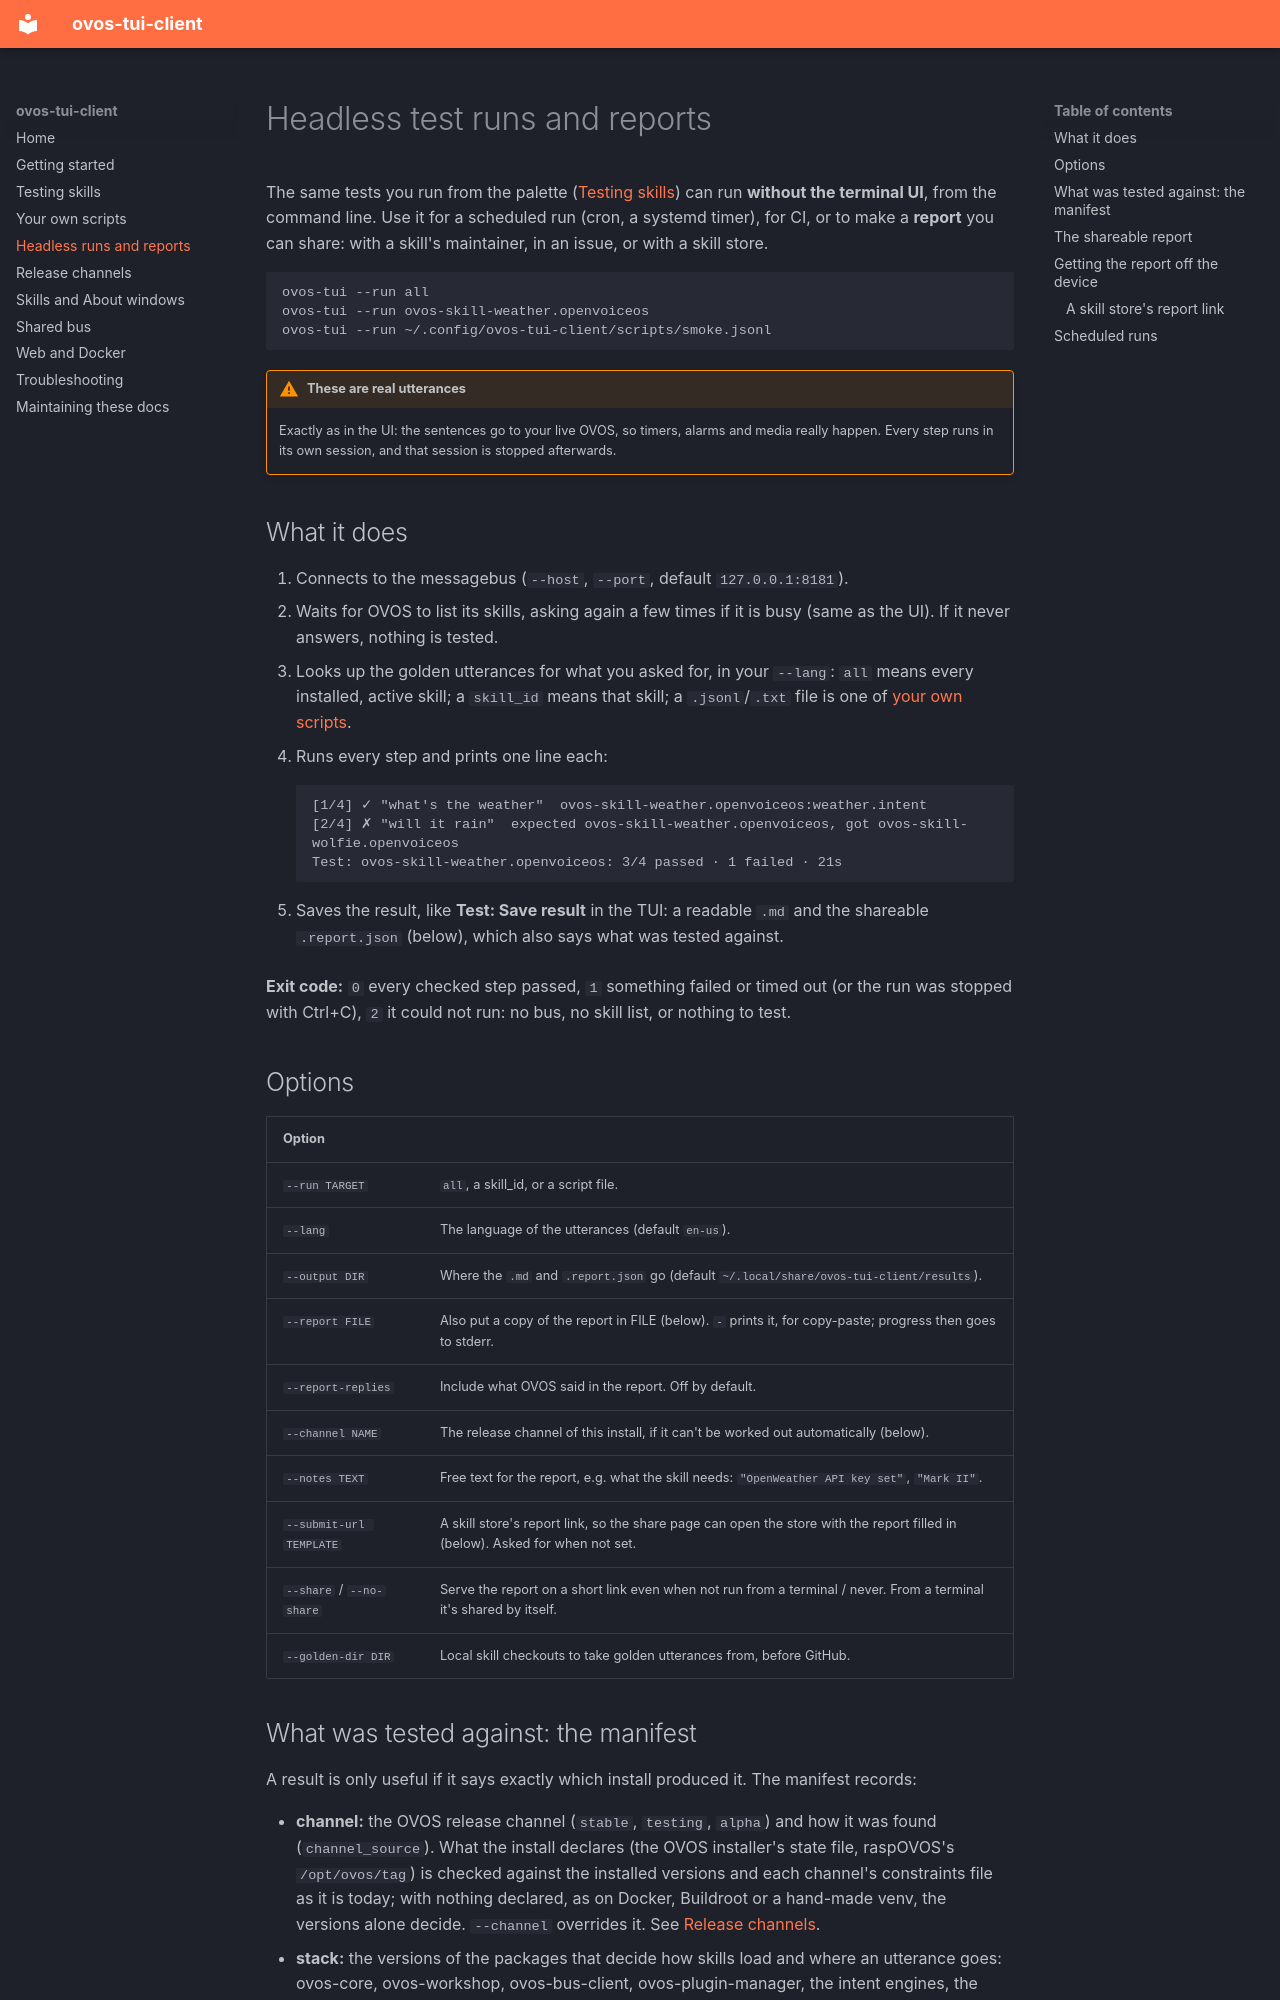

repository: andlo/ovos-tui-client · page: headless/index.html · generator: mkdocs

# Headless test runs and reports

The same tests you run from the palette ([Testing skills](testing.md)) can
run **without the terminal UI**, from the command line. Use it for a
scheduled run (cron, a systemd timer), for CI, or to make a **report** you
can share: with a skill's maintainer, in an issue, or with a skill store.

```bash
ovos-tui --run all
ovos-tui --run ovos-skill-weather.openvoiceos
ovos-tui --run ~/.config/ovos-tui-client/scripts/smoke.jsonl
```

!!! warning "These are real utterances"
    Exactly as in the UI: the sentences go to your live OVOS, so timers,
    alarms and media really happen. Every step runs in its own session,
    and that session is stopped afterwards.

## What it does

1. Connects to the messagebus (`--host`, `--port`, default `127.0.0.1:8181`).
2. Waits for OVOS to list its skills, asking again a few times if it is
   busy (same as the UI). If it never answers, nothing is tested.
3. Looks up the golden utterances for what you asked for, in your
   `--lang`: `all` means every installed, active skill; a `skill_id` means
   that skill; a `.jsonl`/`.txt` file is one of [your own scripts](scripts.md).
4. Runs every step and prints one line each:

    ```
    [1/4] ✓ "what's the weather"  ovos-skill-weather.openvoiceos:weather.intent
    [2/4] ✗ "will it rain"  expected ovos-skill-weather.openvoiceos, got ovos-skill-wolfie.openvoiceos
    Test: ovos-skill-weather.openvoiceos: 3/4 passed · 1 failed · 21s
    ```

5. Saves the result, like **Test: Save result** in the TUI: a readable
   `.md` and the shareable `.report.json` (below), which also says what was
   tested against.

**Exit code:** `0` every checked step passed, `1` something failed or timed
out (or the run was stopped with Ctrl+C), `2` it could not run: no bus, no
skill list, or nothing to test.

## Options

| Option | |
|---|---|
| `--run TARGET` | `all`, a skill_id, or a script file. |
| `--lang` | The language of the utterances (default `en-us`). |
| `--output DIR` | Where the `.md` and `.report.json` go (default `~/.local/share/ovos-tui-client/results`). |
| `--report FILE` | Also put a copy of the report in FILE (below). `-` prints it, for copy-paste; progress then goes to stderr. |
| `--report-replies` | Include what OVOS said in the report. Off by default. |
| `--channel NAME` | The release channel of this install, if it can't be worked out automatically (below). |
| `--notes TEXT` | Free text for the report, e.g. what the skill needs: `"OpenWeather API key set"`, `"Mark II"`. |
| `--submit-url TEMPLATE` | A skill store's report link, so the share page can open the store with the report filled in (below). Asked for when not set. |
| `--share` / `--no-share` | Serve the report on a short link even when not run from a terminal / never. From a terminal it's shared by itself. |
| `--golden-dir DIR` | Local skill checkouts to take golden utterances from, before GitHub. |
